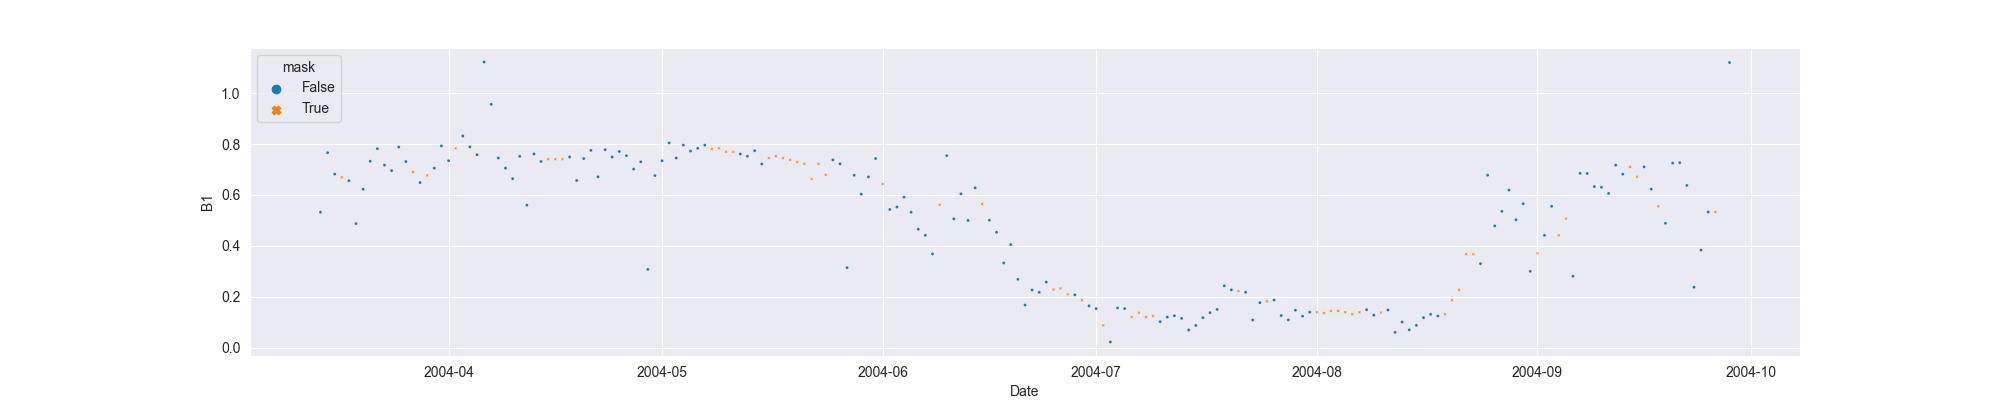

The data file committed next to this chart (first rows):
system:time_start, B1, B1_interpolate
2004-03-14, 0.5322, 0.5322
2004-03-15, 0.7662, 0.7662
2004-03-16, 0.682, 0.682
2004-03-17, , 0.669
2004-03-18, 0.6561, 0.6561
2004-03-19, 0.4875, 0.4875
2004-03-20, 0.6224, 0.6224
2004-03-21, 0.7323, 0.7323
2004-03-22, 0.7817, 0.7817
2004-03-23, 0.7172, 0.7172
2004-03-24, 0.6955, 0.6955
2004-03-25, 0.7881, 0.7881
2004-03-26, 0.731, 0.731
2004-03-27, , 0.6899
2004-03-28, 0.6487, 0.6487
2004-03-29, , 0.6769
2004-03-30, 0.7051, 0.7051
2004-03-31, 0.7926, 0.7926
2004-04-01, 0.7347, 0.7347
2004-04-02, , 0.7831
2004-04-03, 0.8315, 0.8315
2004-04-04, 0.7888, 0.7888
2004-04-05, 0.7582, 0.7582
2004-04-06, 1.122, 1.122
2004-04-07, 0.9558, 0.9558
2004-04-08, 0.745, 0.745
2004-04-09, 0.7055, 0.7055
2004-04-10, 0.6639, 0.6639
2004-04-11, 0.7516, 0.7516
2004-04-12, 0.5597, 0.5597
2004-04-13, 0.761, 0.761
2004-04-14, 0.7314, 0.7314
2004-04-15, , 0.7403
2004-04-16, , 0.7403
2004-04-17, , 0.7403
2004-04-18, 0.7492, 0.7492
2004-04-19, 0.6568, 0.6568
2004-04-20, 0.7429, 0.7429
2004-04-21, 0.7749, 0.7749
2004-04-22, 0.6713, 0.6713
2004-04-23, 0.7777, 0.7777
2004-04-24, 0.749, 0.749
2004-04-25, 0.7708, 0.7708
2004-04-26, 0.7544, 0.7544
2004-04-27, 0.7015, 0.7015
2004-04-28, 0.7301, 0.7301
2004-04-29, 0.3076, 0.3076
2004-04-30, 0.6761, 0.6761
2004-05-01, 0.7345, 0.7345
2004-05-02, 0.8043, 0.8043
2004-05-03, 0.7449, 0.7449
2004-05-04, 0.7957, 0.7957
2004-05-05, 0.7724, 0.7724
2004-05-06, 0.7829, 0.7829
2004-05-07, 0.7956, 0.7956
2004-05-08, , 0.78
2004-05-09, , 0.7829
2004-05-10, , 0.7694
2004-05-11, , 0.7694
2004-05-12, 0.7608, 0.7608
... 139 more rows
